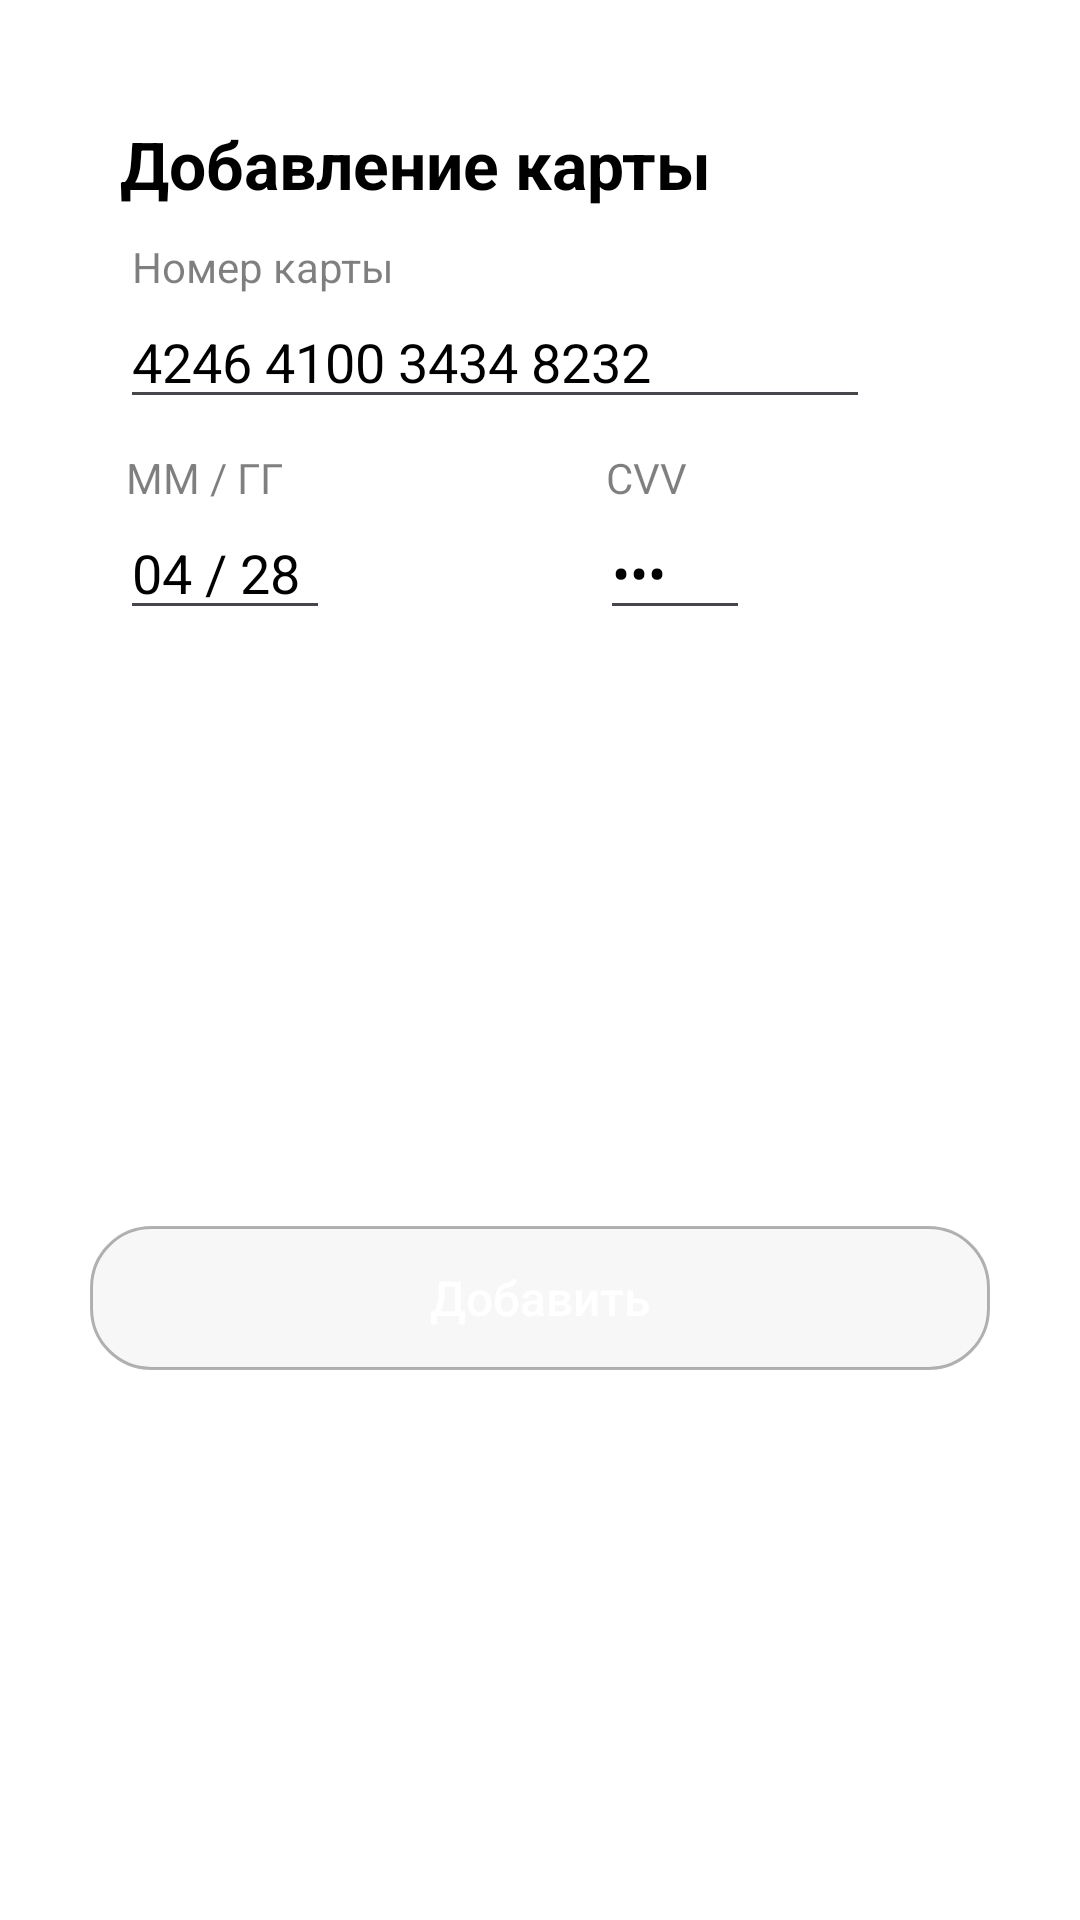

Produce the Android XML layout that renders to this screen, including the resource entries it uses.
<!-- AndroidManifest.xml: application theme Theme.LiteFood -->
<!-- res/layout/bottom_sheet_add_credit_card.xml -->
<?xml version="1.0" encoding="utf-8"?>
<androidx.constraintlayout.widget.ConstraintLayout xmlns:android="http://schemas.android.com/apk/res/android"
    xmlns:app="http://schemas.android.com/apk/res-auto"
    xmlns:tools="http://schemas.android.com/tools"
    android:layout_width="match_parent"
    android:layout_height="wrap_content">

    <ImageView
        android:id="@+id/iv_close"
        android:layout_width="wrap_content"
        android:layout_height="wrap_content"
        android:layout_marginTop="24dp"
        android:layout_marginEnd="24dp"
        app:layout_constraintEnd_toEndOf="parent"
        app:layout_constraintTop_toTopOf="parent"
        app:srcCompat="@drawable/ic_close" />

    <TextView
        android:id="@+id/textView2"
        android:layout_width="wrap_content"
        android:layout_height="wrap_content"
        android:layout_marginStart="40dp"
        android:layout_marginTop="40dp"
        android:text="Добавление карты"
        android:textColor="@color/black"
        android:textSize="22dp"
        android:textStyle="bold"
        app:layout_constraintStart_toStartOf="parent"
        app:layout_constraintTop_toTopOf="parent" />

    <LinearLayout
        android:id="@+id/linearLayout2"
        android:layout_width="wrap_content"
        android:layout_height="wrap_content"
        android:layout_marginStart="40dp"
        android:orientation="vertical"
        app:layout_constraintStart_toStartOf="parent"
        app:layout_constraintTop_toBottomOf="@+id/textView2">

        <TextView
            android:id="@+id/tv_card_number"
            android:layout_width="wrap_content"
            android:layout_height="wrap_content"
            android:layout_marginStart="4dp"
            android:layout_marginTop="10dp"
            android:text="Номер карты"
            android:textColor="@color/semi_transparent_black"
            android:textSize="14sp" />

        <EditText
            android:id="@+id/et_card_number"
            android:layout_width="250dp"
            android:layout_height="wrap_content"
            android:imeOptions="actionNext"
            android:inputType="text|number"
            android:maxLength="19"
            android:text="4246 4100 3434 8232"
            android:singleLine="true"
            android:textColor="@color/black"
            tools:ignore="DuplicateIds" />

        <TextView
            android:id="@+id/tv_error_card_number"
            android:layout_width="wrap_content"
            android:layout_height="wrap_content"
            android:layout_marginStart="4dp"
            android:text="Проверьте номер карты"
            android:textColor="#FF0000"
            android:textSize="10sp"
            android:visibility="gone" />
    </LinearLayout>

    <LinearLayout
        android:layout_width="wrap_content"
        android:layout_height="wrap_content"
        android:layout_marginStart="40dp"
        android:orientation="vertical"
        app:layout_constraintStart_toStartOf="parent"
        app:layout_constraintTop_toBottomOf="@+id/linearLayout2">

        <TextView
            android:id="@+id/tv_validity_period"
            android:layout_width="wrap_content"
            android:layout_height="wrap_content"
            android:layout_marginStart="2dp"
            android:layout_marginTop="10dp"
            android:text="ММ / ГГ"
            android:textColor="@color/semi_transparent_black"
            android:textSize="14sp" />

        <EditText
            android:id="@+id/et_validity_period"
            android:layout_width="70dp"
            android:layout_height="wrap_content"
            android:imeOptions="actionNext"
            android:inputType="text|number"
            android:maxLength="7"
            android:text="04 / 28"
            android:singleLine="true"
            android:textColor="@color/black" />

        <TextView
            android:id="@+id/tv_error_validity_period"
            android:layout_width="wrap_content"
            android:layout_height="wrap_content"
            android:layout_marginStart="4dp"
            android:text="Некорректная дата"
            android:textColor="#FF0000"
            android:textSize="10sp"
            android:visibility="gone" />
    </LinearLayout>

    <LinearLayout
        android:id="@+id/linearLayout4"
        android:layout_width="wrap_content"
        android:layout_height="wrap_content"
        android:layout_marginStart="200dp"
        android:orientation="vertical"
        app:layout_constraintStart_toStartOf="parent"
        app:layout_constraintTop_toBottomOf="@+id/linearLayout2">

        <TextView
            android:id="@+id/tv_sec_code"
            android:layout_width="wrap_content"
            android:layout_height="wrap_content"
            android:layout_marginStart="2dp"
            android:layout_marginTop="10dp"
            android:text="CVV"
            android:textColor="@color/semi_transparent_black"
            android:textSize="14sp" />

        <EditText
            android:id="@+id/et_sec_code"
            android:layout_width="50dp"
            android:layout_height="wrap_content"
            android:imeOptions="actionDone"
            android:inputType="numberPassword"
            android:maxLength="3"
            android:text="881"
            android:singleLine="true"
            android:textColor="@color/black" />

        <TextView
            android:id="@+id/tv_error_sec_code"
            android:layout_width="wrap_content"
            android:layout_height="wrap_content"
            android:layout_marginStart="4dp"
            android:text="Некорректный CVV"
            android:textColor="#FF0000"
            android:textSize="10sp"
            android:visibility="gone" />
    </LinearLayout>

    <Button
        android:id="@+id/btn_add"
        android:layout_width="300dp"
        android:layout_height="wrap_content"
        android:layout_marginStart="30dp"
        android:layout_marginTop="20dp"
        android:layout_marginBottom="5dp"
        android:backgroundTint="#4D000000"
        android:enabled="false"
        android:gravity="center"
        android:text="Добавить"
        android:textColor="@color/white"
        android:textSize="16sp"
        app:layout_constraintBottom_toBottomOf="parent"
        app:layout_constraintStart_toStartOf="parent"
        app:layout_constraintTop_toBottomOf="@+id/linearLayout4" />

</androidx.constraintlayout.widget.ConstraintLayout>
<!-- resources referenced by this layout -->
<resources>
  <color name="black">#FF000000</color>
  <color name="semi_transparent_black">#80000000</color>
  <color name="white">#FFFFFFFF</color>
  <style name="Theme.LiteFood" parent="Base.Theme.LiteFood" />
  <color name="colorPrimary">#E94545</color>
  <color name="golden_yellow">#FFC300</color>
  <style name="GeneralButton" parent="Widget.AppCompat.Button">
          <item name="android:background">@drawable/btn_add_product_state</item>
          <item name="android:textColor">@color/white</item>
          <item name="android:foreground">@drawable/ripple_color</item>
          <item name="android:gravity">center</item>
          <item name="textAllCaps">false</item>
      </style>
  <style name="Widget.LiteFood.BottomNavigationView" parent="Widget.MaterialComponents.BottomNavigationView">
          <item name="android:background">@color/colorPrimary</item>
          <item name="itemIconTint">@color/bottom_nav_state</item>
          <item name="itemTextColor">@color/bottom_nav_state</item>
          <item name="labelVisibilityMode">labeled</item>
          <item name="menu">@menu/bottom_navigation_bar</item>
      </style>
  <style name="NavigationView" parent="Widget.MaterialComponents.NavigationView">
          <item name="android:background">#FFFFFF</item>
          <item name="itemIconTint">@color/black</item>
          <item name="itemTextColor">@color/black</item>
      </style>
  <style name="Theme.LiteFood.Toolbar" parent="Widget.MaterialComponents.Toolbar.PrimarySurface">
          <item name="backgroundTint">@color/colorPrimary</item>
          <item name="backgroundTintMode">src_over</item>
          <item name="addElevationShadow">true</item>
          <item name="titleCentered">true</item>
          <item name="titleTextColor">@color/white</item>
          <item name="elevation">8dp</item>
      </style>
  <style name="MaterialCardView" parent="Widget.Material3.CardView.Outlined">
          <item name="android:backgroundTint">@color/white</item>
      </style>
  <!-- drawable btn_add_product_state (drawable) -->
  <?xml version="1.0" encoding="utf-8"?>
  <selector xmlns:android="http://schemas.android.com/apk/res/android">
      <item android:drawable="@drawable/background_normal_button" android:state_enabled="true" />
      <item android:drawable="@drawable/btn_add_product_disable" android:state_enabled="false" />
  </selector>
  <!-- drawable ripple_color (drawable) -->
  <?xml version="1.0" encoding="utf-8"?>
  <ripple xmlns:android="http://schemas.android.com/apk/res/android"
      android:color="#4DFFFFFF">
      <item android:id="@android:id/mask">
          <shape android:shape="rectangle">
              <corners android:radius="20dp"/>
              <solid android:color="@color/black" />
          </shape>
      </item>
  </ripple>
  <!-- drawable background_normal_button (drawable) -->
  <?xml version="1.0" encoding="utf-8"?>
  <shape xmlns:android="http://schemas.android.com/apk/res/android"
      android:shape="rectangle">
      <solid android:color="@color/black" />
      <corners android:radius="20dp"/>
  </shape>
  <!-- drawable btn_add_product_disable (drawable) -->
  <?xml version="1.0" encoding="utf-8"?>
  <shape xmlns:android="http://schemas.android.com/apk/res/android"
      android:shape="rectangle">
      <stroke android:color="@color/black" android:width="1dp"/>
      <solid android:color="@color/btn_disable_color"/>
      <corners android:radius="20dp"/>
  
  </shape>
  <color name="btn_disable_color">#1A000000</color>
</resources>
